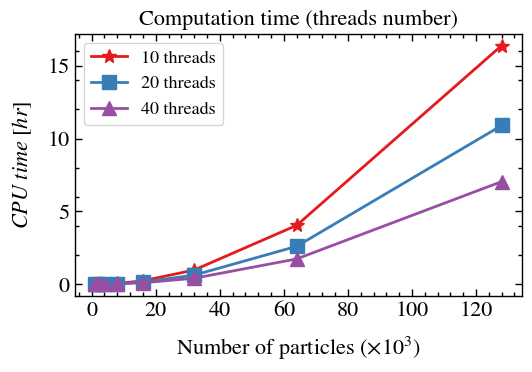

The script that saved this image:
import matplotlib.pyplot as plt
import matplotlib as mpl
import numpy as np
from pylab import cm

mpl.rcParams['font.family'] = 'STIXGeneral'
plt.rcParams['xtick.labelsize'] = 16
plt.rcParams['ytick.labelsize'] = 16
plt.rcParams['font.size'] = 16
plt.rcParams['figure.figsize'] = [5.6, 4]
plt.rcParams['axes.titlesize'] = 16
plt.rcParams['axes.labelsize'] = 16
plt.rcParams['lines.linewidth'] = 2
plt.rcParams['lines.markersize'] = 6
plt.rcParams['legend.fontsize'] = 13
plt.rcParams['mathtext.fontset'] = 'stix'
plt.rcParams['axes.linewidth'] = 1

colors = cm.get_cmap('Set1', 9)

fig = plt.figure()
ax = fig.add_subplot(1, 1, 1)

ax.xaxis.set_tick_params(which='major', size=5, width=1,
                         direction='in', top='on')
ax.xaxis.set_tick_params(which='minor', size=3, width=1,
                         direction='in', top='on')
ax.yaxis.set_tick_params(which='major', size=5, width=1,
                         direction='in', right='on')
ax.yaxis.set_tick_params(which='minor', size=3, width=1,
                         direction='in', right='on')

ax.xaxis.set_major_locator(mpl.ticker.MultipleLocator(20))
ax.xaxis.set_minor_locator(mpl.ticker.MultipleLocator(4))
ax.yaxis.set_major_locator(mpl.ticker.MultipleLocator(5))
ax.yaxis.set_minor_locator(mpl.ticker.MultipleLocator(2))

N = np.array([1, 2, 4, 8, 16, 32, 64, 128])
trd10 = np.array([72, 206, 713, 2360, 8731, 35453, 145688, 589580])
trd20 = np.array([114, 320, 956, 3140, 11530, 45623, 187895, 784535])
trd40 = np.array([260, 643, 1582, 4693, 15752, 60393, 251171, 1014813])

trd10 = trd10 / 10
trd20 = trd20 / 20
trd40 = trd40 / 40

# ax.plot(N, tlink, '*', color=colors(0))
# ax.plot(N, tmove, '*', color=colors(1))
# ax.plot(N, tout, '*', color=colors(2))
ax.plot(N, trd10/3600, '-*', color=colors(0), markersize=10, label='10 threads')
ax.plot(N, trd20/3600, '-s', color=colors(1), markersize=10, label='20 threads')
ax.plot(N, trd40/3600, '-^', color=colors(3), markersize=10, label='40 threads')
ax.set_xlabel(r'Number of particles ($\times 10^3$)', labelpad=10)
ax.set_ylabel(r'$CPU \ time \ [hr]$', labelpad=10)
ax.set_title('Computation time (threads number)')
ax.legend()


plt.tight_layout()
# plt.savefig('threads_time.eps')
# plt.savefig('threads_time.png', dpi=2000)
plt.show()
